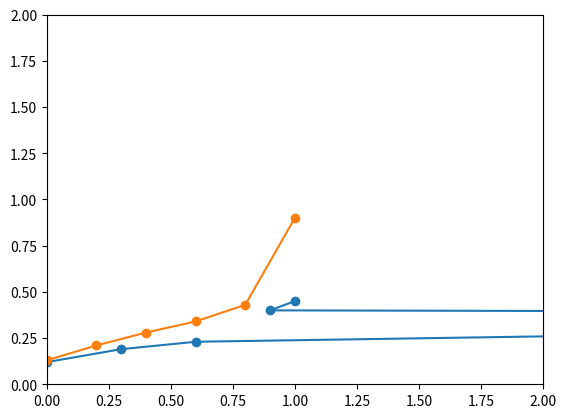

The matplotlib source for this figure:
import matplotlib.pyplot as plt
plt.plot([0,0.3,0.6,7.8,0.9,1], [0.12,0.19,0.23,0.38,0.40,0.45], '-o')

plt.plot([0,0.2,0.4,0.6,0.8,1], [0.13,0.21,0.28,0.34,0.43,0.9], '-o')

plt.axis([0, 2, 0, 2])
plt.show()